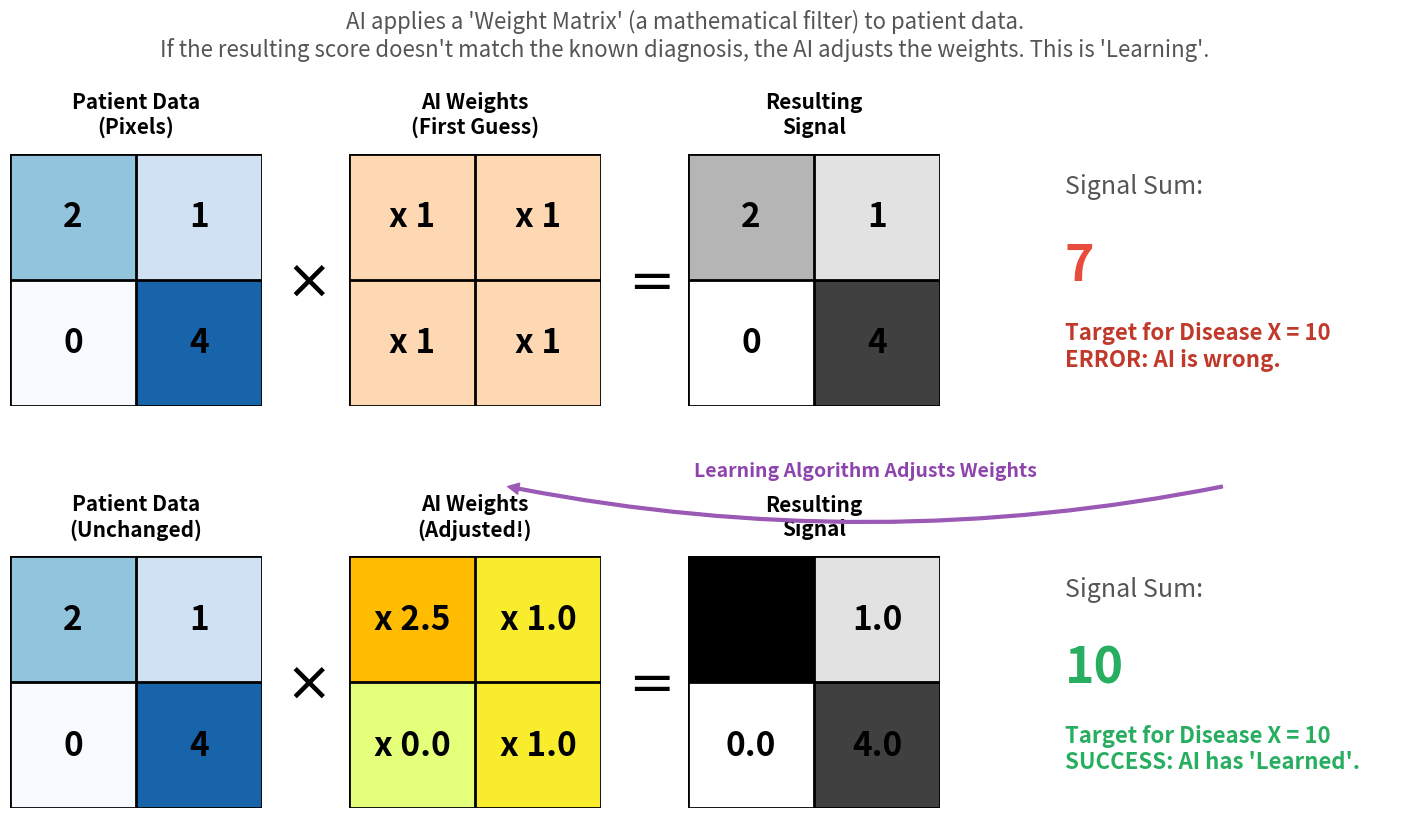

Python code for this plot: (Note: this script raises an exception after producing the figure.)
import matplotlib.patches as patches
import matplotlib.pyplot as plt
import numpy as np

# ==========================================
# 1. SETUP PRESENTATION CANVAS
# ==========================================
fig = plt.figure(figsize=(18, 10))
plt.rcParams["font.family"] = "sans-serif"
fig.patch.set_facecolor("#ffffff")

# fig.suptitle(
#     'Demystifying AI "Learning": Adjusting the Weights',
#     fontsize=28,
#     fontweight="bold",
#     y=0.95,
#     color="#2c3e50",
# )

# Text explaining the concept at the top
plt.figtext(
    0.5,
    0.88,
    "AI applies a 'Weight Matrix' (a mathematical filter) to patient data.\nIf the resulting score doesn't match the known diagnosis, the AI adjusts the weights. This is 'Learning'.",
    ha="center",
    fontsize=16,
    color="#555555",
)

# Use GridSpec for layout: 2 Rows (Attempt 1 vs Attempt 2), 7 Columns
gs = fig.add_gridspec(
    2, 7, width_ratios=[1, 0.2, 1, 0.2, 1, 0.2, 1.5], wspace=0.1, hspace=0.4, top=0.8
)


def format_ax(ax):
    ax.set_xticks([])
    ax.set_yticks([])
    for spine in ax.spines.values():
        spine.set_visible(False)


# Helper function to draw 2x2 matrices
def draw_matrix(ax, data, title, color_theme, is_weight=False):
    ax.imshow(data, cmap=color_theme, vmin=0, vmax=5)
    ax.set_title(title, fontsize=15, fontweight="bold", pad=15)

    # Draw gridlines and numbers
    rows, cols = data.shape
    for x in range(cols + 1):
        ax.axvline(x - 0.5, color="black", linewidth=2)
    for y in range(rows + 1):
        ax.axhline(y - 0.5, color="black", linewidth=2)

    for i in range(rows):
        for j in range(cols):
            # If it's a weight matrix, add a little "x" to show it's a multiplier
            prefix = "x " if is_weight else ""
            ax.text(
                j,
                i,
                f"{prefix}{data[i, j]}",
                ha="center",
                va="center",
                fontsize=24,
                fontweight="bold",
                color="black",
            )
    format_ax(ax)


# Helper for math symbols
def add_symbol(ax, symbol):
    ax.text(0.5, 0.5, symbol, ha="center", va="center", fontsize=40, fontweight="bold")
    format_ax(ax)


# ==========================================
# 2. ATTEMPT 1: UNTRAINED AI (The First Guess)
# ==========================================
# Data matrices
input_data = np.array([[2, 1], [0, 4]])  # Patient Data (fixed)
weights_1 = np.array([[1, 1], [1, 1]])  # Untrained Weights (Just guessing x1)
output_1 = input_data * weights_1  # Element-wise multiplication
sum_1 = np.sum(output_1)  # Final score

# Plot Row 1
ax_in1 = fig.add_subplot(gs[0, 0])
ax_sym1 = fig.add_subplot(gs[0, 1])
ax_w1 = fig.add_subplot(gs[0, 2])
ax_sym2 = fig.add_subplot(gs[0, 3])
ax_out1 = fig.add_subplot(gs[0, 4])
ax_result1 = fig.add_subplot(gs[0, 6])

draw_matrix(ax_in1, input_data, "Patient Data\n(Pixels)", "Blues")
add_symbol(ax_sym1, "$\\times$")
draw_matrix(ax_w1, weights_1, "AI Weights\n(First Guess)", "Oranges", is_weight=True)
add_symbol(ax_sym2, "$=$")
draw_matrix(ax_out1, output_1, "Resulting\nSignal", "Greys")

# Output Evaluation Box 1
format_ax(ax_result1)
ax_result1.text(0.1, 0.8, "Signal Sum:", fontsize=18, color="#555555")
ax_result1.text(0.1, 0.5, f"{sum_1}", fontsize=36, fontweight="bold", color="#e74c3c")
ax_result1.text(
    0.1,
    0.2,
    "Target for Disease X = 10\nERROR: AI is wrong.",
    fontsize=16,
    fontweight="bold",
    color="#c0392b",
)

# Add a big curved arrow to show "Backpropagation" (Learning)
style = "Simple, tail_width=2, head_width=8, head_length=8"
kw = dict(arrowstyle=style, color="#9b59b6")
arrow = patches.FancyArrowPatch(
    (0.8, 0.45),
    (0.4, 0.45),
    connectionstyle="arc3,rad=-0.1",
    transform=fig.transFigure,
    **kw,
)
fig.patches.append(arrow)
fig.text(
    0.6,
    0.46,
    "Learning Algorithm Adjusts Weights",
    ha="center",
    fontsize=14,
    fontweight="bold",
    color="#8e44ad",
)

# ==========================================
# 3. ATTEMPT 2: TRAINED AI (The Correction)
# ==========================================
# Data matrices
weights_2 = np.array(
    [[2.5, 1], [0, 1]]
)  # Adjusted Weights (Learned to focus on top-left!)
output_2 = input_data * weights_2
sum_2 = np.sum(output_2)

# Plot Row 2
ax_in2 = fig.add_subplot(gs[1, 0])
ax_sym3 = fig.add_subplot(gs[1, 1])
ax_w2 = fig.add_subplot(gs[1, 2])
ax_sym4 = fig.add_subplot(gs[1, 3])
ax_out2 = fig.add_subplot(gs[1, 4])
ax_result2 = fig.add_subplot(gs[1, 6])

draw_matrix(ax_in2, input_data, "Patient Data\n(Unchanged)", "Blues")
add_symbol(ax_sym3, "$\\times$")
draw_matrix(ax_w2, weights_2, "AI Weights\n(Adjusted!)", "Wistia", is_weight=True)
add_symbol(ax_sym4, "$=$")
draw_matrix(ax_out2, output_2, "Resulting\nSignal", "Greys")

# Output Evaluation Box 2
format_ax(ax_result2)
ax_result2.text(0.1, 0.8, "Signal Sum:", fontsize=18, color="#555555")
ax_result2.text(
    0.1, 0.5, f"{int(sum_2)}", fontsize=36, fontweight="bold", color="#27ae60"
)
ax_result2.text(
    0.1,
    0.2,
    "Target for Disease X = 10\nSUCCESS: AI has 'Learned'.",
    fontsize=16,
    fontweight="bold",
    color="#27ae60",
)

plt.savefig(f"{__file__}.png", bbox_inches="tight", dpi=300)
plt.show()
